Run: headless pygame with SDL's dummy video driver; simulated clock (each Clock.tick advances the game by its frame time, no real sleeping); random seed 0; keys injected as events and as key.get_pressed() state; no mouse input.
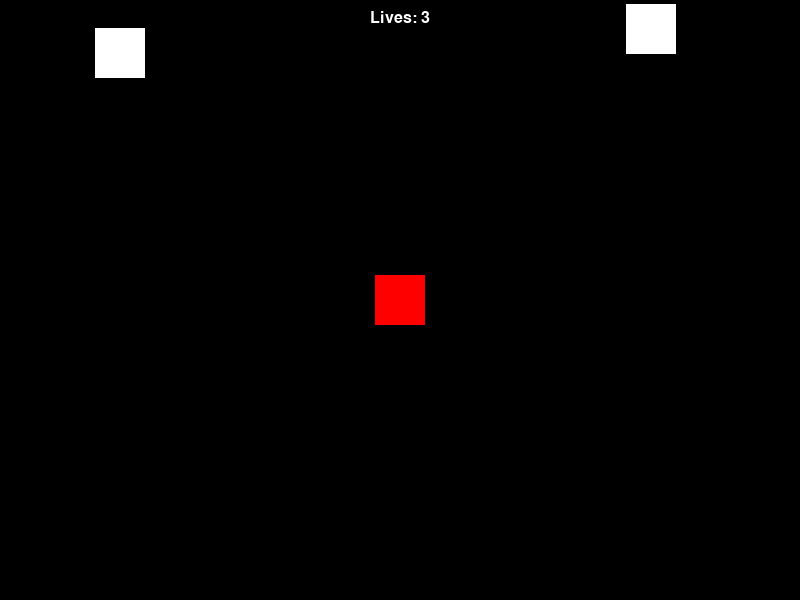
Frame 1 of 4 · flips 1–60 · no input
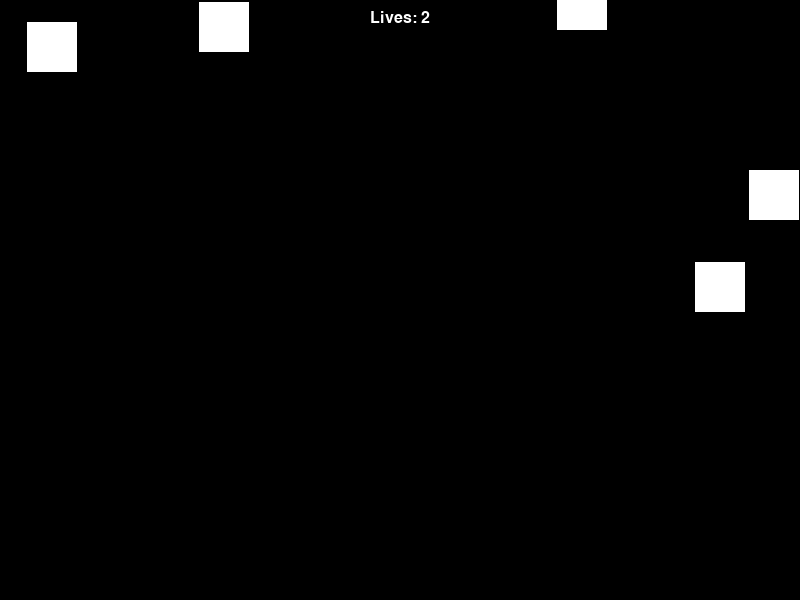
Frame 2 of 4 · flips 61–180 · tapped SPACE, RETURN · held RIGHT (→), D
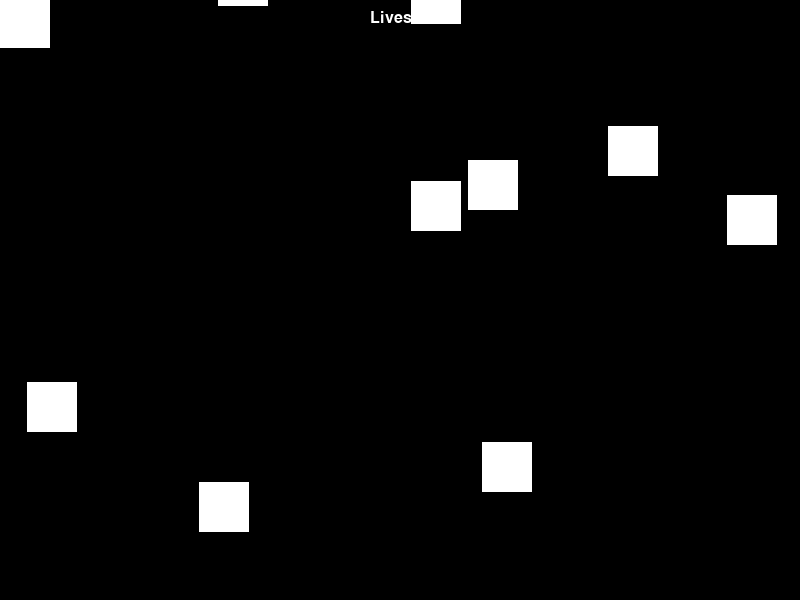
Frame 3 of 4 · flips 181–300 · held DOWN (↓), S
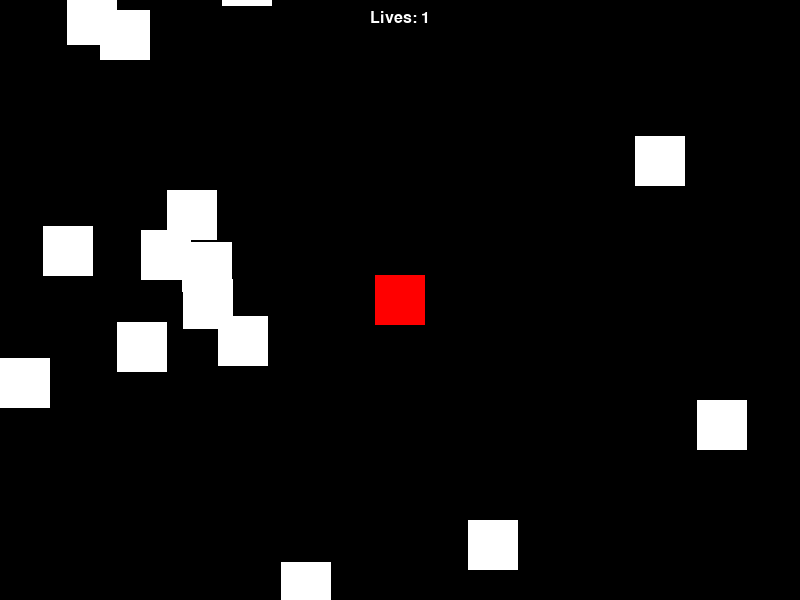
Frame 4 of 4 · flips 301–420 · held LEFT (←), A, UP (↑), W

The pygame program that drew these frames:

import pygame
import random
import sys

# Inicjalizacja Pygame
pygame.init()

# Ustawienia ekranu
SCREEN_WIDTH = 800
SCREEN_HEIGHT = 600
SCREEN = pygame.display.set_mode((SCREEN_WIDTH, SCREEN_HEIGHT))
pygame.display.set_caption("Rider Game")

# Kolory
WHITE = (255, 255, 255)
RED = (255, 0, 0)

# Postać gracza
class Player(pygame.sprite.Sprite):
    def __init__(self):
        super().__init__()
        self.image = pygame.Surface((50, 50))
        self.image.fill(RED)
        self.rect = self.image.get_rect()
        self.rect.center = (SCREEN_WIDTH // 2, SCREEN_HEIGHT // 2)
        self.lives = 3  # liczba żyć gracza
        self.last_position = self.rect.center  # ostatnia znana lokalizacja gracza

    def update(self):
        keys = pygame.key.get_pressed()
        if keys[pygame.K_LEFT]:
            self.rect.x -= 5
        elif keys[pygame.K_RIGHT]:
            self.rect.x += 5

# Przeszkody
class Obstacle(pygame.sprite.Sprite):
    def __init__(self):
        super().__init__()
        self.image = pygame.Surface((50, 50))
        self.image.fill(WHITE)
        self.rect = self.image.get_rect()
        self.rect.x = random.randrange(SCREEN_WIDTH - self.rect.width)
        self.rect.y = -50
        self.speed_y = random.randint(3, 7)

    def update(self):
        self.rect.y += self.speed_y
        if self.rect.top > SCREEN_HEIGHT:
            self.rect.x = random.randrange(SCREEN_WIDTH - self.rect.width)
            self.rect.y = -50
            self.speed_y = random.randint(3, 7)

# Tekst punktacji
def draw_text(surface, text, size, x, y):
    font = pygame.font.SysFont(None, size)
    text_surface = font.render(text, True, WHITE)
    text_rect = text_surface.get_rect()
    text_rect.midtop = (x, y)
    surface.blit(text_surface, text_rect)

# Grupa dla przeszkód
obstacles = pygame.sprite.Group()

# Grupa dla gracza
player = Player()
all_sprites = pygame.sprite.Group()
all_sprites.add(player)

# Czas trwania gry
clock = pygame.time.Clock()
game_over = False

# Główna pętla gry
while not game_over:
    for event in pygame.event.get():
        if event.type == pygame.QUIT:
            game_over = True

    # Dodaj przeszkody
    if random.randint(1, 100) < 5:
        obstacle = Obstacle()
        obstacles.add(obstacle)
        all_sprites.add(obstacle)

    # Update
    all_sprites.update()

    # Sprawdź kolizje
    collision = pygame.sprite.spritecollide(player, obstacles, False)
    if collision:
        player.lives -= 1
        if player.lives == 0:
            game_over = True
        else:
            # Jeśli gracz stracił życie, przywróć jego ostatnią lokalizację
            player.rect.center = player.last_position
        # Rozbij obiekt gracza
        for obstacle in collision:
            obstacle.rect.y = SCREEN_HEIGHT + 100  # Przenieś przeszkodę poza ekran
            # Tutaj możesz dodać efekt rozpadu obiektu gracza

    # Zapisz aktualną lokalizację gracza
    player.last_position = player.rect.center

    # Wyczyszczenie ekranu
    SCREEN.fill((0, 0, 0))

    # Narysuj wszystkie obiekty
    all_sprites.draw(SCREEN)

    # Narysuj tekst z liczbą żyć
    draw_text(SCREEN, "Lives: {}".format(player.lives), 24, SCREEN_WIDTH // 2, 10)

    # Odświeżenie ekranu
    pygame.display.flip()

    # Ustawienia czasu
    clock.tick(60)

pygame.quit()
sys.exit()   
